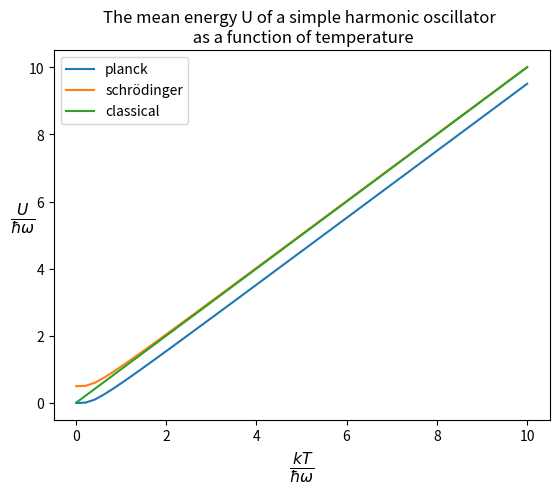

This chart was generated by the following Python code:
import numpy as np
import matplotlib.pyplot as plt
x = np.linspace(0.01, 10)
planck = 1 / (np.exp(1/x) - 1)
schrodinger = planck + 0.5
classical = x
plt.plot(x, planck, label='planck')
plt.plot(x, schrodinger, label='schrödinger')
plt.plot(x, classical, label='classical')
plt.legend()
plt.xlabel('$\\frac{kT}{\\hbar \\omega}$', size=16)
plt.ylabel('$\\frac{U}{\\hbar \\omega}$',rotation=0, size=16)
plt.title("The mean energy U of a simple harmonic oscillator \n as a function of temperature")
plt.show()
